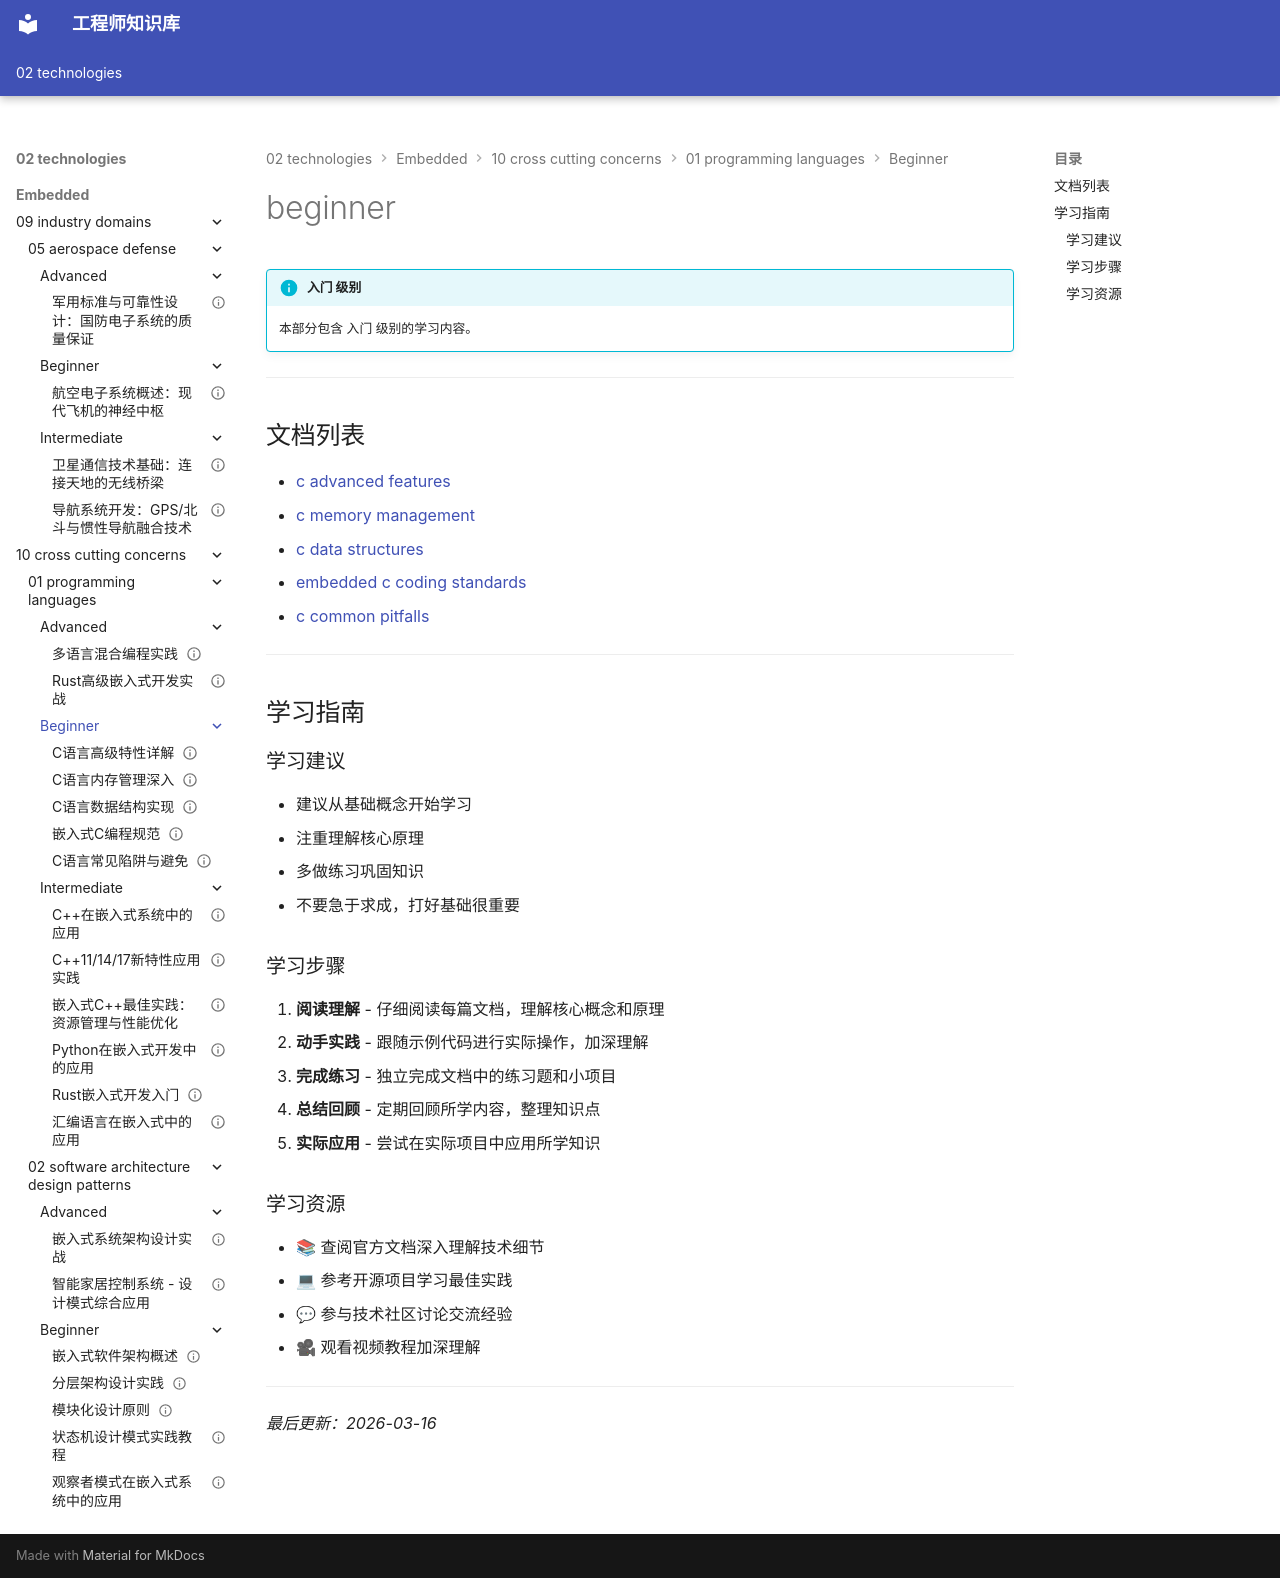

repository: Vuiora/knowledge-os · page: 02-technologies/embedded/10-cross-cutting-concerns/01-programming-languages/beginner/index.html · generator: mkdocs

---
title: beginner
description: 本部分包含 入门 级别的学习内容。
---

# beginner

!!! info "入门 级别"
    本部分包含 入门 级别的学习内容。

---

## 文档列表

- [c advanced features](01-c-advanced-features.md)
- [c memory management](02-c-memory-management.md)
- [c data structures](03-c-data-structures.md)
- [embedded c coding standards](04-embedded-c-coding-standards.md)
- [c common pitfalls](05-c-common-pitfalls.md)

---

## 学习指南

### 学习建议

- 建议从基础概念开始学习
- 注重理解核心原理
- 多做练习巩固知识
- 不要急于求成，打好基础很重要

### 学习步骤

1. **阅读理解** - 仔细阅读每篇文档，理解核心概念和原理
2. **动手实践** - 跟随示例代码进行实际操作，加深理解
3. **完成练习** - 独立完成文档中的练习题和小项目
4. **总结回顾** - 定期回顾所学内容，整理知识点
5. **实际应用** - 尝试在实际项目中应用所学知识

### 学习资源

- 📚 查阅官方文档深入理解技术细节
- 💻 参考开源项目学习最佳实践
- 💬 参与技术社区讨论交流经验
- 🎥 观看视频教程加深理解

---

*最后更新：2026-03-16*
